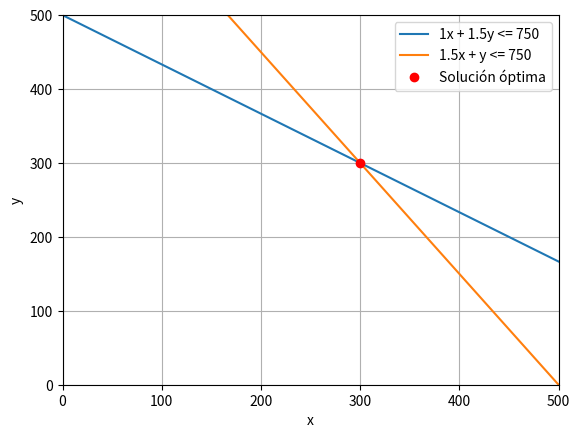

The matplotlib source for this figure:
import numpy as np
from scipy.optimize import linprog
import matplotlib.pyplot as plt

# Coeficientes de la función objetivo
c = [-25, -30]  # Coeficientes de x y y en la función objetivo (se multiplican por -1 para convertir en maximización)

# Coeficientes de las restricciones (lado izquierdo de las desigualdades)
A = [[1, 1.5], [1.5, 1]]  # Coeficientes de x y y en las restricciones
b = [750, 750]  # Lado derecho de las restricciones (disponibilidad de oro y plata)

# Límites de las variables
x_bounds = (0, None)  # x >= 0
y_bounds = (0, None)  # y >= 0

# Resolución del problema de programación lineal
result = linprog(c, A_ub=A, b_ub=b, bounds=[x_bounds, y_bounds], method='simplex')

# Extraer los resultados
x = result.x[0]  # Cantidad de joyas de tipo A
y = result.x[1]  # Cantidad de joyas de tipo B
max_beneficio = -result.fun  # Máximo beneficio

# Imprimir resultados
print("Cantidad de joyas de tipo A:", x)
print("Cantidad de joyas de tipo B:", y)
print("Máximo beneficio:", max_beneficio)

# Graficar las restricciones y la solución óptima
x_vals = np.linspace(0, 500, 100)
y1_vals = (750 - x_vals) / 1.5
y2_vals = 750 - 1.5 * x_vals

plt.plot(x_vals, y1_vals, label='1x + 1.5y <= 750')
plt.plot(x_vals, y2_vals, label='1.5x + y <= 750')
plt.plot(x, y, 'ro', label='Solución óptima')
plt.xlabel('x')
plt.ylabel('y')
plt.xlim((0, 500))
plt.ylim((0, 500))
plt.legend()
plt.grid(True)
plt.show()
